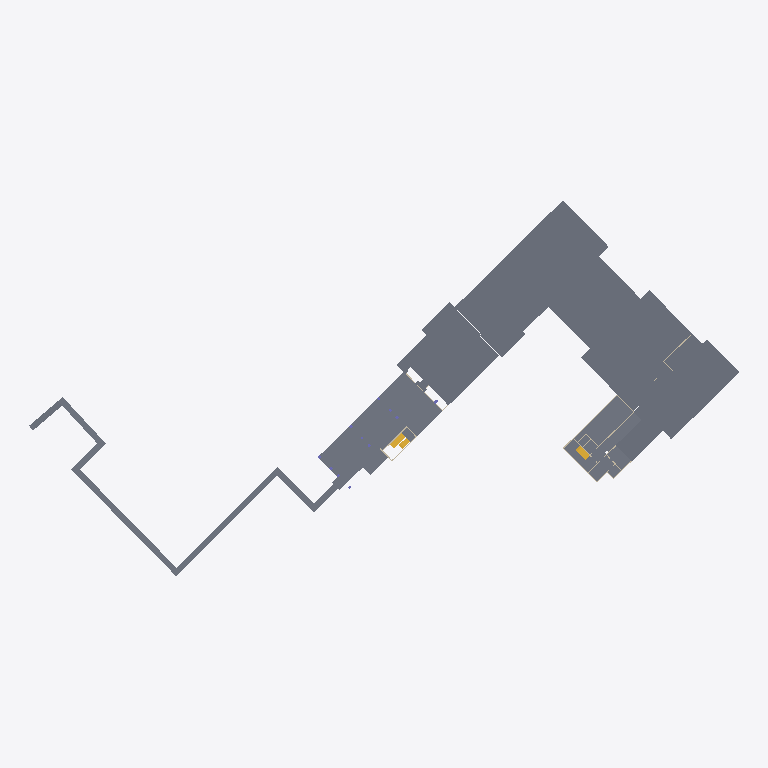
Plan cut of the same IFC building model at storey '-3.600' (level 170.60 m, cut at 172.00 m), seen from above with north up, elements coloured by IFC class: 11 slabs (grey), 5 walls (beige), 3 stairs (yellow). Cut surfaces are drawn darker.
Extent 185.0 m × 100.4 m × 25.2 m (x, y, z). Storeys (18): -7.660 at 166.54 m; -1_этаж_основной at 168.55 m; Отм. (-3.850) at 170.35 m; -3.600 at 170.60 m; Отм. (-2.400) at 171.80 m; Отм. (-2.150) at 172.05 m; Отм. (-1.150) at 173.05 m; 1_этаж_основной at 174.10 m; Отм. (+3.450) at 177.65 m; Отм. (+3.800) at 178.00 m; 2_этаж_основной at 178.60 m; Отм. (+7.700) at 181.90 m; Отм. (+8.100) at 182.30 m; 3_этаж_основной at 182.65 m; Отм. (+11.600) at 185.80 m; 4_этаж_основной at 186.70 m. Elements (692): 407 IfcWall, 142 IfcColumn, 81 IfcSlab, 31 IfcBeam, 31 IfcStair.

HEADER;
FILE_DESCRIPTION(('ViewDefinition [ReferenceView_V1.2]'),'2;1');
FILE_NAME('111220-Верн12Б-УчК-П','2022-03-31T16:31:33',(''),(''),'The EXPRESS Data Manager Version 5.02.0100.07 : 28 Aug 2013','21.1.60.25 - Exporter 21.4.2.0 - Alternate UI 21.4.2.0','');
FILE_SCHEMA(('IFC4'));
ENDSEC;
DATA;
#135=IFCPROJECT('0vwCwPokv33ehWK0hLLePO',#42,'МКС/111220-Верн12Б-УчК-П',$,$,'Учебный корпус на 300 мест с дошкольным отделением на 125 мест,','РАБОЧАЯ ДОКУМЕНТАЦИЯ',(#121),#116);
#275=IFCSITE('0vwCwPokv33ehWK0hLLePQ',#42,'Default',$,$,#274,$,$,.ELEMENT.,$,$,$,$,$);
#150=IFCBUILDING('0vwCwPokv33ehWK0hLLePP',#42,'',$,$,#33,$,'',.ELEMENT.,$,$,$);
#165=IFCBUILDINGSTOREY('0vwCwPokv33ehWK0egX0lM',#42,'-7.660',$,'Уровень:Относительный, с именем уровня',#163,$,'-7.660',.ELEMENT.,-7660.0);
#171=IFCBUILDINGSTOREY('0vwCwPokv33ehWK0egWLlr',#42,'-1_этаж_основной',$,'Уровень:Отметка уровня с именем',#170,$,'-1_этаж_основной',.ELEMENT.,-5650.0);
#177=IFCBUILDINGSTOREY('0vwCwPokv33ehWK0egWCqQ',#42,'Отм. (-3.850)',$,'Уровень:Относительный, с именем уровня',#176,$,'Отм. (-3.850)',.ELEMENT.,-3850.0);
#183=IFCBUILDINGSTOREY('0vwCwPokv33ehWK0egWBYE',#42,'-3.600',$,'Уровень:Относительный, с именем уровня',#182,$,'-3.600',.ELEMENT.,-3600.0);
#189=IFCBUILDINGSTOREY('0vwCwPokv33ehWK0egWCJQ',#42,'Отм. (-2.400)',$,'Уровень:Относительный, с именем уровня',#188,$,'Отм. (-2.400)',.ELEMENT.,-2400.0);
#195=IFCBUILDINGSTOREY('0vwCwPokv33ehWK0egWEFx',#42,'Отм. (-2.150)',$,'Уровень:Относительный, с именем уровня',#194,$,'Отм. (-2.150)',.ELEMENT.,-2150.0);
#201=IFCBUILDINGSTOREY('0vwCwPokv33ehWK0egWkgA',#42,'Отм. (-1.150)',$,'Уровень:Относительный, с именем уровня',#200,$,'Отм. (-1.150)',.ELEMENT.,-1150.0);
#207=IFCBUILDINGSTOREY('0vwCwPokv33ehWK0egWUaT',#42,'1_этаж_основной',$,'Уровень:Относительный, с именем уровня',#206,$,'1_этаж_основной',.ELEMENT.,-100.0);
#213=IFCBUILDINGSTOREY('0vwCwPokv33ehWK0egXNvV',#42,'Отм. (+3.450)',$,'Уровень:Относительный, с именем уровня',#212,$,'Отм. (+3.450)',.ELEMENT.,3450.0);
#219=IFCBUILDINGSTOREY('0vwCwPokv33ehWK0egWq8N',#42,'Отм. (+3.800)',$,'Уровень:Относительный, с именем уровня',#218,$,'Отм. (+3.800)',.ELEMENT.,3800.0);
#225=IFCBUILDINGSTOREY('0vwCwPokv33ehWK0egWLoj',#42,'2_этаж_основной',$,'Уровень:Относительный, с именем уровня',#224,$,'2_этаж_основной',.ELEMENT.,4400.0);
#231=IFCBUILDINGSTOREY('0vwCwPokv33ehWK0egWqPZ',#42,'Отм. (+7.700)',$,'Уровень:Относительный, с именем уровня',#230,$,'Отм. (+7.700)',.ELEMENT.,7700.0);
#237=IFCBUILDINGSTOREY('0vwCwPokv33ehWK0egW$sg',#42,'Отм. (+8.100)',$,'Уровень:Относительный, с именем уровня',#236,$,'Отм. (+8.100)',.ELEMENT.,8100.0);
#243=IFCBUILDINGSTOREY('0vwCwPokv33ehWK0egW805',#42,'3_этаж_основной',$,'Уровень:Относительный, с именем уровня',#242,$,'3_этаж_основной',.ELEMENT.,8450.0);
#249=IFCBUILDINGSTOREY('0vwCwPokv33ehWK0egWph9',#42,'Отм. (+11.600)',$,'Уровень:Относительный, с именем уровня',#248,$,'Отм. (+11.600)',.ELEMENT.,11600.0);
#255=IFCBUILDINGSTOREY('0vwCwPokv33ehWK0egWtaP',#42,'4_этаж_основной',$,'Уровень:Относительный, с именем уровня',#254,$,'4_этаж_основной',.ELEMENT.,12500.0);
#261=IFCBUILDINGSTOREY('0vwCwPokv33ehWK0egWnTg',#42,'Отм. (+13.000)',$,'Уровень:Относительный, с именем уровня',#260,$,'Отм. (+13.000)',.ELEMENT.,13000.0);
#267=IFCBUILDINGSTOREY('0vwCwPokv33ehWK0egW_E0',#42,'5_этаж_основной',$,'Уровень:Относительный, с именем уровня',#266,$,'5_этаж_основной',.ELEMENT.,16550.0);
#1971=IFCSLAB('0y1dPjpC12ivzsDpNbyZZp',#42,'Фундаментная плита:В30 W6 F100 600мм:2681734',$,'Фундаментная плита:В30 W6 F100 600мм',#1922,#1967,'2681734',.BASESLAB.);
#35651=IFCSLAB('1NUkBmDjL7YABYU1cvkncY',#42,'Фундаментная плита:В30 W6 F100 500мм:2789197',$,'Фундаментная плита:В30 W6 F100 500мм',#35618,#35647,'2789197',.BASESLAB.);
#15407=IFCSLAB('0WFXpaMrL6teCmZjMNXrJk',#42,'Фундаментная плита:В30 W6 F100 500мм:2762090',$,'Фундаментная плита:В30 W6 F100 500мм',#15366,#15403,'2762090',.BASESLAB.);
#59241=IFCSLAB('0kBbo2QRXDaOwMFdSjflH2',#42,'Фундаментная плита:В30 W6 F100 600мм:2860183',$,'Фундаментная плита:В30 W6 F100 600мм',#59192,#59237,'2860183',.BASESLAB.);
#7519=IFCSLAB('2gZTBYQi96NQlHgGS8ijiK',#42,'Перекрытие:В30 F100 W6 250 мм:2735696',$,'Перекрытие:В30 F100 W6 250 мм',#7465,#7515,'2735696',.FLOOR.);
#74755=IFCSLAB('2PQLzje6X9Iv_Jtt$4vaNN',#42,'Перекрытие:В30 W6 F100 160мм:2988252',$,'Перекрытие:В30 W6 F100 160мм',#74752,$,'2988252',.NOTDEFINED.);
#1227=IFCSLAB('0x2IdkQLbAFhMcZ8N9$uvB',#42,'Фундаментная плита:В30 W6 F100 500мм:2649920',$,'Фундаментная плита:В30 W6 F100 500мм',#1170,#1224,'2649920',.BASESLAB.);
#7595=IFCSLAB('2gZTBYQi96NQlHgGS8igLR',#42,'Перекрытие:В30 F100 W6 250 мм:2736159',$,'Перекрытие:В30 F100 W6 250 мм',#7561,#7591,'2736159',.FLOOR.);
#7670=IFCSLAB('2gZTBYQi96NQlHgGS8igVM',#42,'Перекрытие:В30 F100 W6 250 мм:2736786',$,'Перекрытие:В30 F100 W6 250 мм',#7637,#7666,'2736786',.FLOOR.);
#77870=IFCSLAB('3kgX8FqVz4oe1PZ0mJ6RlH',#42,'Перекрытие:В30 W6 F100 200мм:3011063',$,'Перекрытие:В30 W6 F100 200мм',#77837,#77866,'3011063',.FLOOR.);
#77832=IFCSTAIR('3kgX8FqVz4oe1PZ0mJ6Rgx',#42,'Лестницы 11:Лестницы 11:3010717',$,'Лестницы 11:Лестницы 11',#77830,#77826,'3010717',.NOTDEFINED.);
#66653=IFCSTAIR('0T9axwVufCHRjWDHyEyhhT',#42,'Садик Лестница -[number]:Садик Лестница -[number]:2904501',$,'Садик Лестница -[number]:Садик Лестница -[number]',#66651,#66647,'2904501',.NOTDEFINED.);
#81161=IFCSLAB('3H3gXdsE1Amh1BBNx7WPkP',#42,'Перекрытие:В30 W6 F100 200мм:3118115',$,'Перекрытие:В30 W6 F100 200мм',#81120,#81157,'3118115',.FLOOR.);
#6710=IFCWALL('2gZTBYQi96NQlHgGS8ijtu',#42,'Базовая стена:В30  W6 F100 200 мм:2734268',$,'Базовая стена:В30  W6 F100 200 мм',#6606,#6706,'2734268',.NOTDEFINED.);
#78303=IFCSTAIR('3kgX8FqVz4oe1PZ0mJ6R3a',#42,'Лестницы 14:Лестницы 11:3013314',$,'Лестницы 14:Лестницы 11',#78301,#78297,'3013314',.NOTDEFINED.);
#1513=IFCWALL('0t1c1MaWzCtOUtJcuxMVAH',#42,'Базовая стена:В30  W6 F100 200 мм:2661871',$,'Базовая стена:В30  W6 F100 200 мм',#1391,#1509,'2661871',.NOTDEFINED.);
#12381=IFCWALL('00xvkqNdD9fApIbxT9a2j4',#42,'Базовая стена:В30  W6 F100 250 мм:2750778',$,'Базовая стена:В30  W6 F100 250 мм',#12246,#12377,'2750778',.NOTDEFINED.);
#65493=IFCWALL('0MRuI_u8fCafKNOPzVf3FJ',#42,'Базовая стена:В30  W6 F100 200 мм:2891601',$,'Базовая стена:В30  W6 F100 200 мм',#65390,#65489,'2891601',.NOTDEFINED.);
#6577=IFCWALL('2gZTBYQi96NQlHgGS8ijtA',#42,'Базовая стена:В30  W6 F100 200 мм:2734222',$,'Базовая стена:В30  W6 F100 200 мм',#6467,#6573,'2734222',.NOTDEFINED.);
ENDSEC;